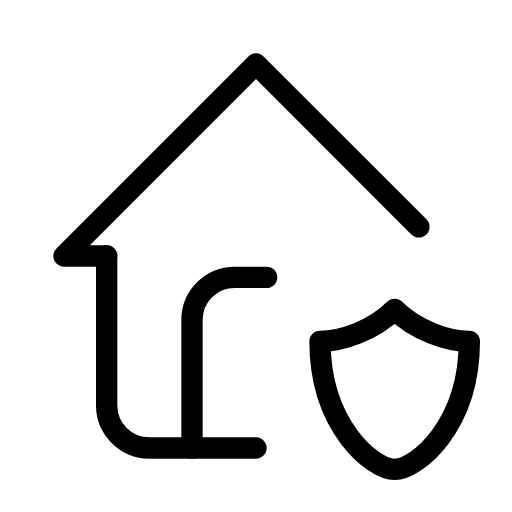
t = 0.00 s
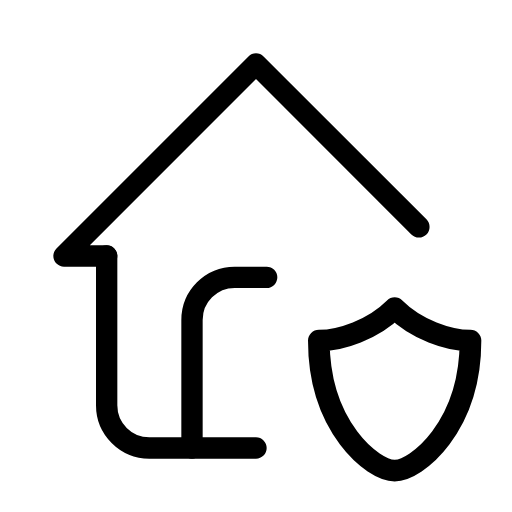
t = 0.30 s
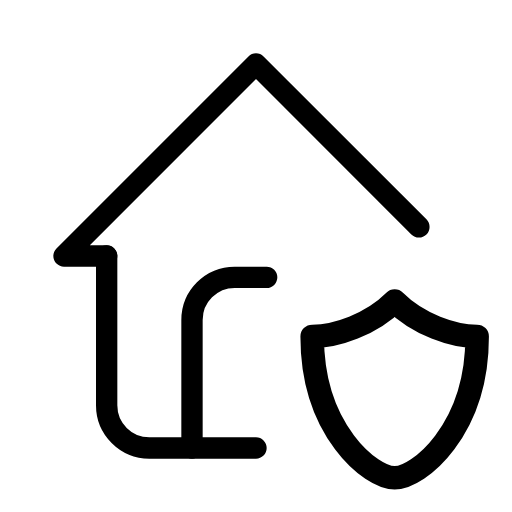
t = 0.90 s
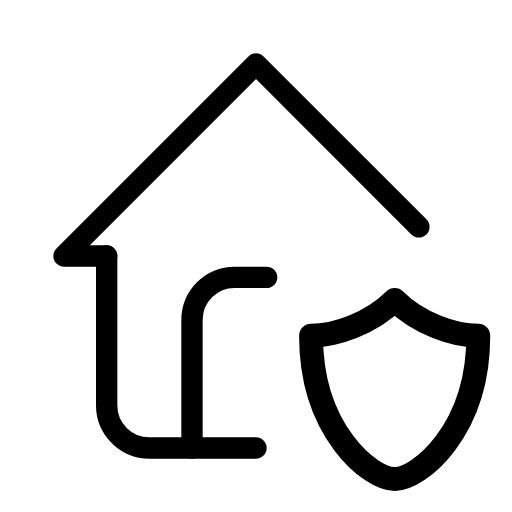
t = 1.20 s
t = 1.50 s: frame unchanged from t = 0.90 s, image omitted
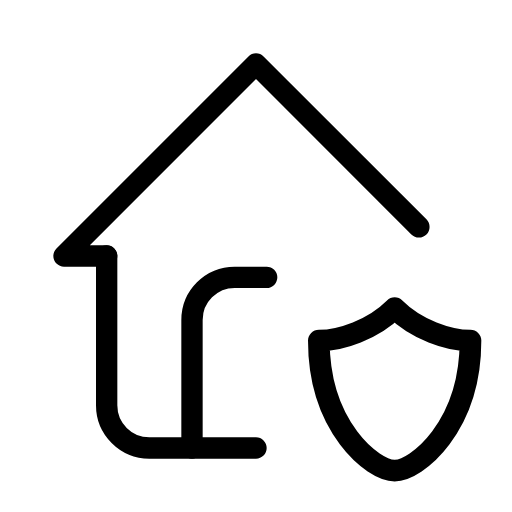
t = 2.10 s

The animated SVG that drew these frames (rendered in a browser with its animation timeline set to each time). Animation: 1 SMIL element (animateTransform=1); one cycle of 2.40 s, repeats indefinitely.

<svg xmlns="http://www.w3.org/2000/svg" width="24" height="24" viewBox="0 0 24 24" fill="none" stroke="currentColor"
     stroke-width="1" stroke-linecap="round" stroke-linejoin="round"
     class="icon icon-tabler icons-tabler-animated icon-tabler-home-shield">
    <path stroke="none" d="M0 0h24v24H0z" fill="none"/>
    <path d="M5 12h-2l9 -9l7.636 7.636"/>
    <path d="M5 12v7a2 2 0 0 0 2 2h5"/>
    <path d="M9 21v-6a2 2 0 0 1 2 -2h1.5"/>
    <g transform="translate(18.5 18.2)">
        <g>
            <animateTransform attributeName="transform" type="scale" values="1;1.12;1" dur="2.4s" repeatCount="indefinite" keyTimes="0;0.5;1" calcMode="spline" keySplines="0.42 0 0.58 1;0.42 0 0.58 1"/>
            <g transform="translate(-18.5 -18.2)">
                <path d="M22 16c0 4 -2.5 6 -3.5 6s-3.5 -2 -3.5 -6c1 0 2.5 -.5 3.5 -1.5c1 1 2.5 1.5 3.5 1.5"/>
            </g>
        </g>
    </g>
</svg>
